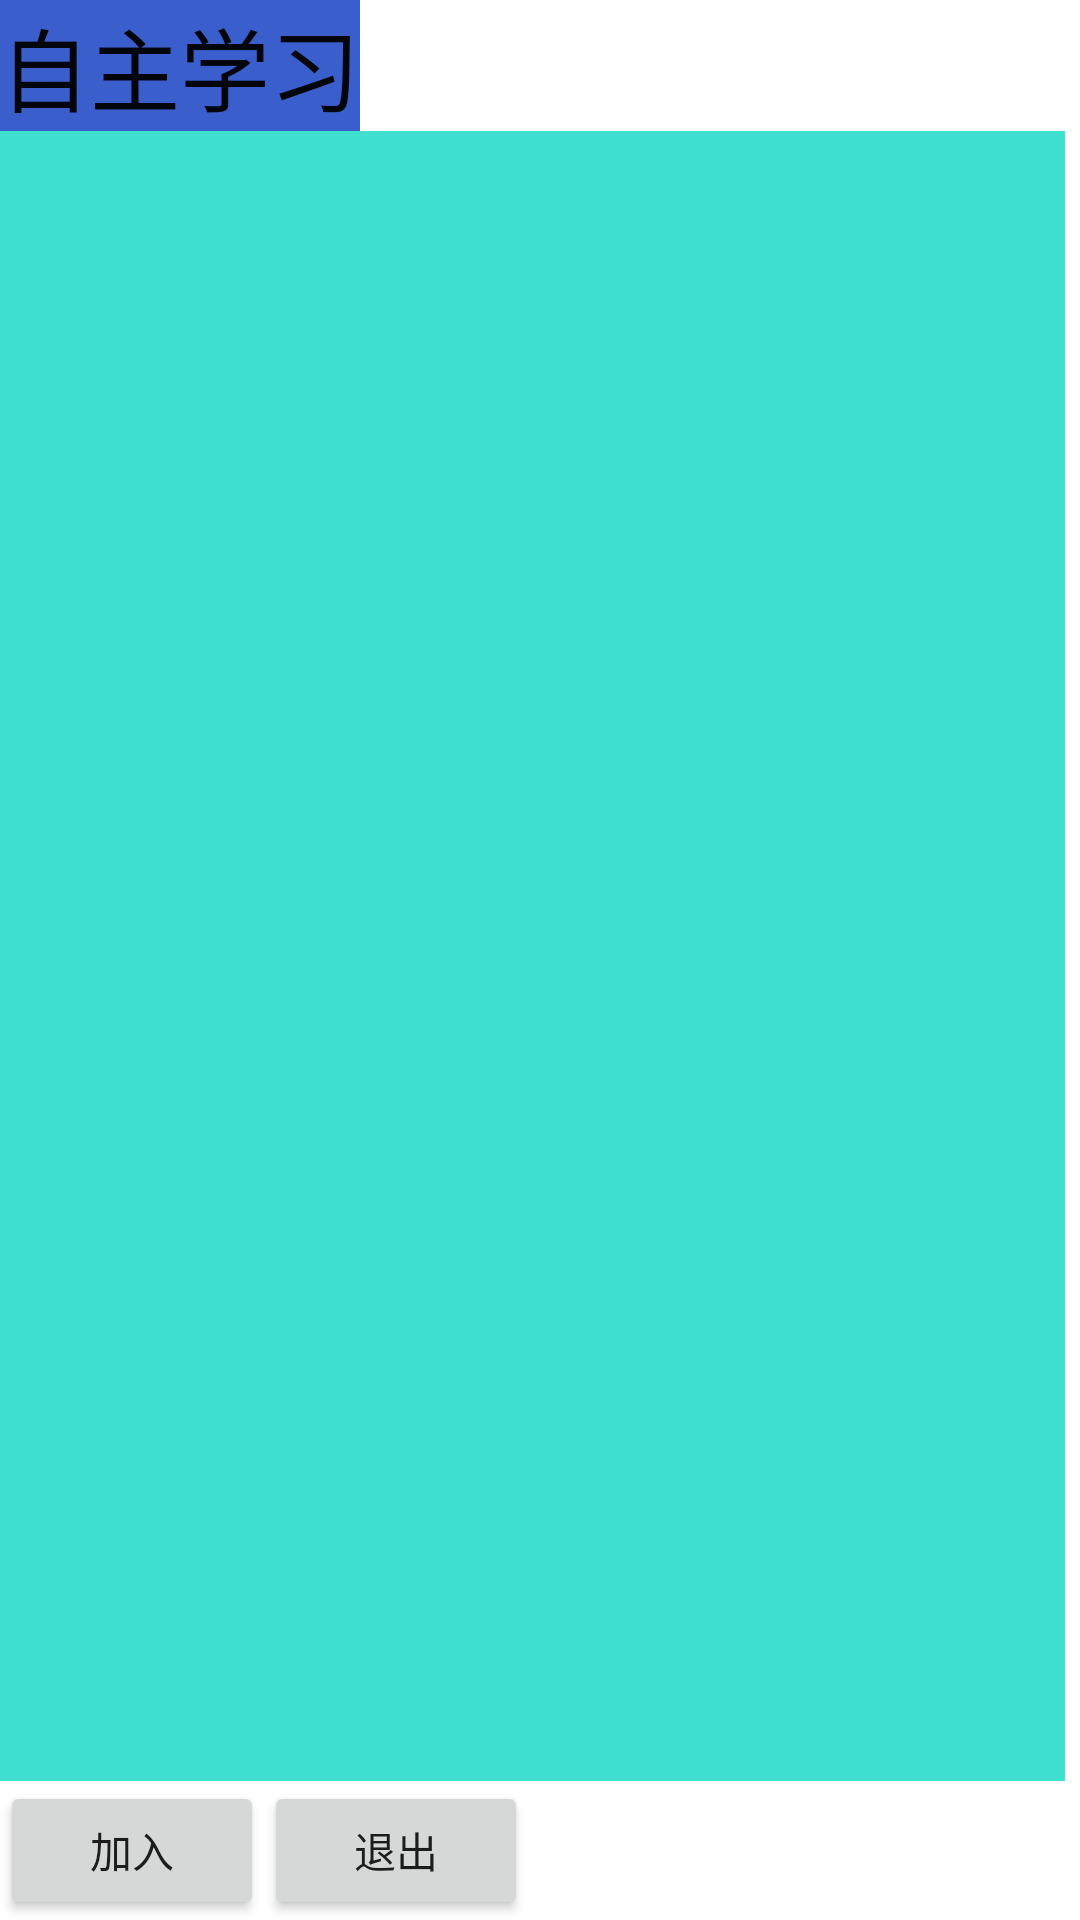

Reconstruct the res/layout file that produces this screen, plus the resources it refers to.
<!-- AndroidManifest.xml: fallback theme Theme.MaterialComponents.DayNight.NoActionBar -->
<!-- res/layout/selftalkpop.xml -->
<?xml version="1.0" encoding="utf-8"?>
<RelativeLayout
  xmlns:android="http://schemas.android.com/apk/res/android"
  android:orientation="vertical"
  android:layout_width="1000dip"
  android:layout_height="wrap_content">
  <TextView 
	 	android:id="@+id/tvStuinfo2"
	 	android:layout_width="wrap_content"
        android:layout_height="wrap_content"
        android:text="自主学习"
        android:textSize="30sp"
        android:textColor="#f0000000"
        android:gravity="center"
        android:background="#3A5FCD"
        android:layout_alignParentTop="true"
        />
    <GridView
         android:id="@+id/stugridview"
  		android:verticalSpacing="0dp"
  		android:scrollbarStyle="outsideOverlay"
  		android:layout_marginRight="5dp"
         android:layout_width="600dip"
         android:layout_height="550dip"
         android:numColumns="5"
         android:horizontalSpacing="0dip"
         android:background="#40E0D0"
         android:gravity="center"
         android:layout_below="@id/tvStuinfo2">
	</GridView>
	<Button android:id="@+id/stuOK"
		android:layout_width="wrap_content"
        android:layout_height="wrap_content"
        android:layout_below="@id/stugridview"	
         android:text="加入"
	/>
	<Button android:id="@+id/stuCancle"
			android:layout_width="wrap_content"
    	    android:layout_height="wrap_content"
    	    android:layout_toRightOf="@id/stuOK"
    	    android:layout_below="@id/stugridview"
    	    android:text="退出"
	/>
	<ScrollView android:id="@+id/SVstu"
		android:layout_width="400dip"
        android:layout_height="600dip"
         android:scrollbars="vertical"
         android:fadingEdge="none"
         android:background="#8B6914"
         android:fadeScrollbars="false"
         android:layout_toRightOf="@id/stugridview"
         android:layout_below="@id/tvStuinfo2"
 		>
	<TextView 
	 	android:id="@+id/tvStuinfo"
	 	android:layout_width="fill_parent"
        android:layout_height="fill_parent"
        android:textSize="20sp"
        android:textColor="#f0000000"
        />
 </ScrollView>
     
</RelativeLayout>
<!-- resources referenced by this layout -->
<resources>

</resources>
